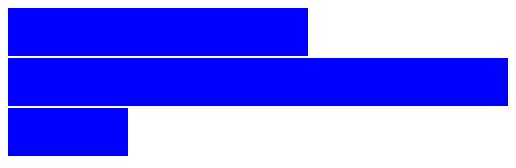
D3 v4 page, settled after 360 driven frames (6 s of simulated time); the page loaded 1 data file(s).


     d3.json("mydata.json" , function(data) {
        

     var canvas = d3.select("body").append("svg")
                  .attr("width", 500)
                  .attr("height", 500)
     canvas.selectAll("rect")
           .data(data)
           .enter()
                 .append("rect")
                 .attr("width", function (d) { return d.age * 10; })
                 .attr("height", 48) 
                 .attr("y", function (d,i) { return i * 50; })   
                 .attr("fill", "blue");         
    
     })
 

### data: mydata.json
[
 {
  "name": "Maria",
  "age": 30
 },
 {
  "name": "Fred",
  "age": 50
 },
 {
  "name": "Francis",
  "age": 12
 }
]